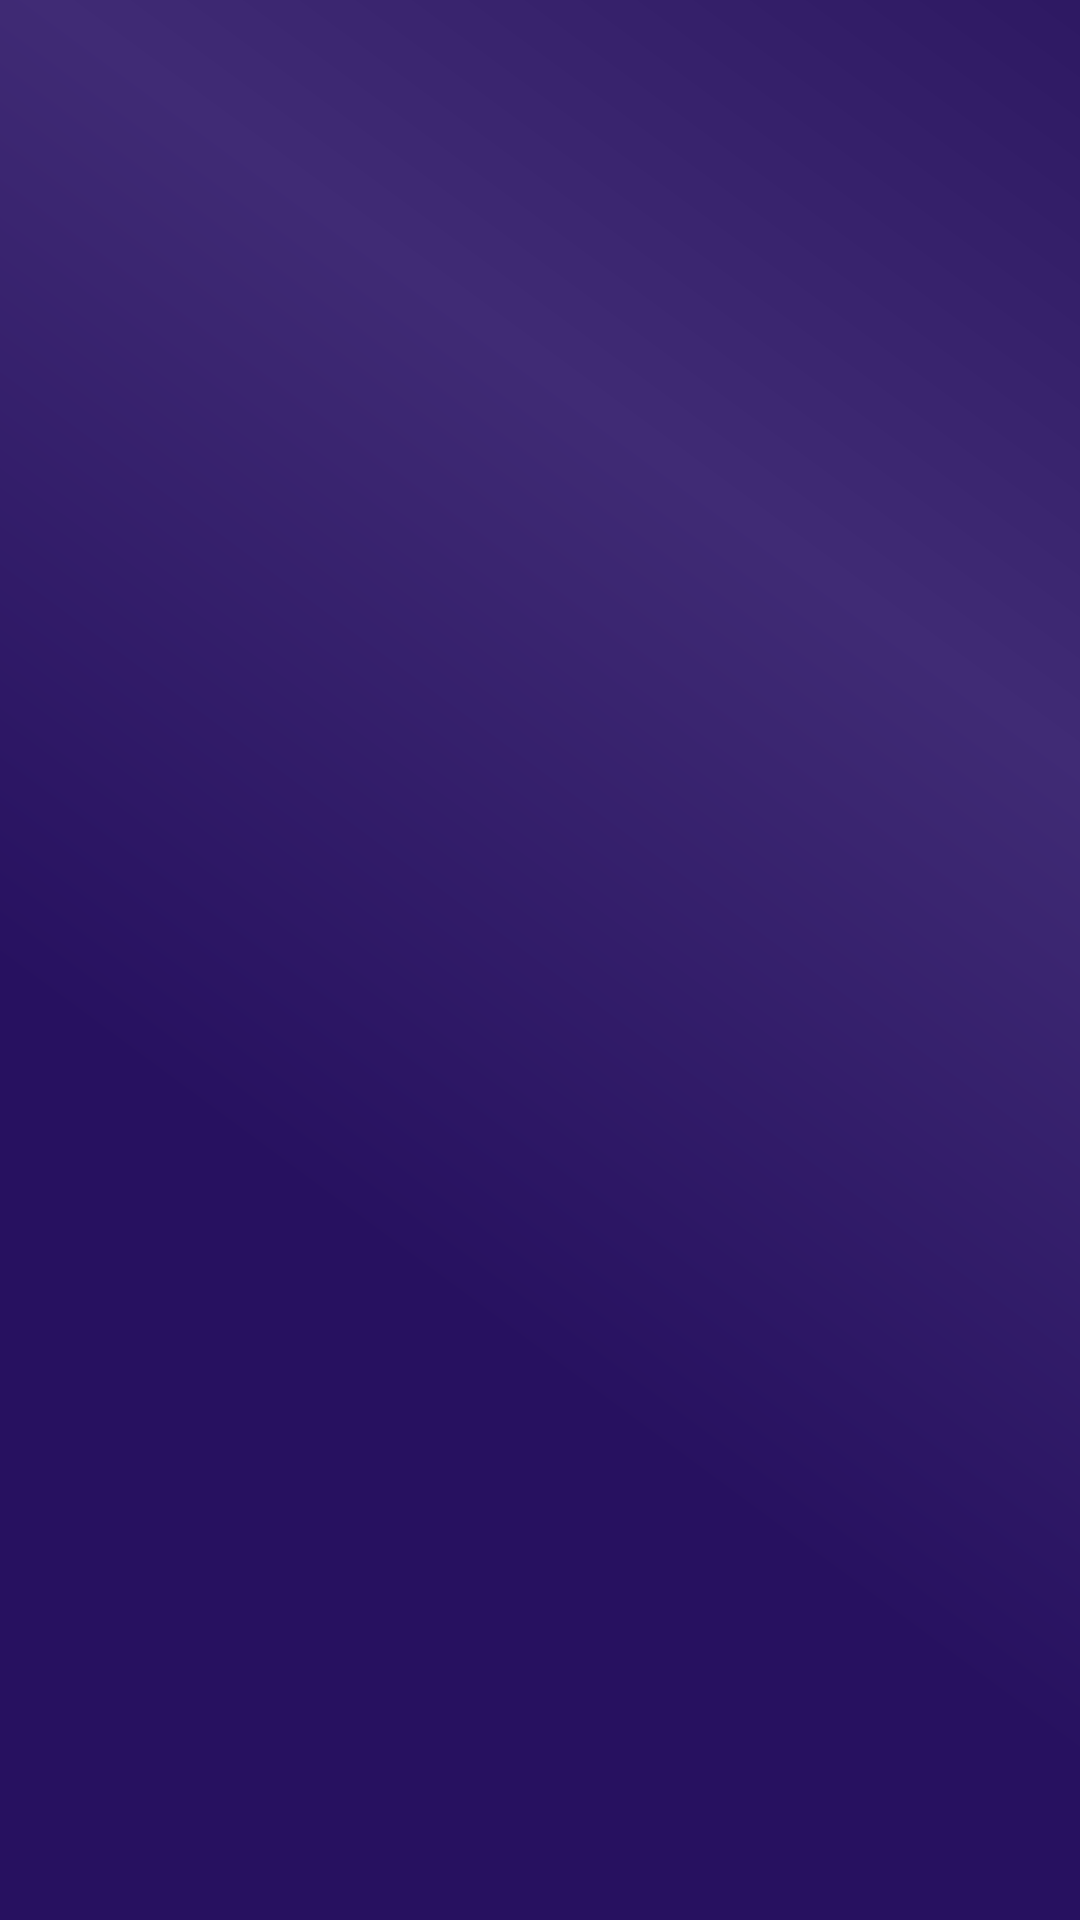

Here is an Android app screen rendered from its layout file. Give the layout XML and the strings, colors and styles it references.
<!-- AndroidManifest.xml: application theme Theme.Hagglex -->
<!-- res/layout/fragment_splash_screen.xml -->
<?xml version="1.0" encoding="utf-8"?>
<androidx.constraintlayout.widget.ConstraintLayout xmlns:android="http://schemas.android.com/apk/res/android"
    xmlns:app="http://schemas.android.com/apk/res-auto"
    xmlns:tools="http://schemas.android.com/tools"
    android:layout_width="match_parent"
    android:layout_height="match_parent"
    android:background="@drawable/ic_splash_screen_background"
    tools:context=".ui.fragments.SplashScreenFragment">


























</androidx.constraintlayout.widget.ConstraintLayout>
<!-- resources referenced by this layout -->
<resources>
  <color name="white">#FFFFFFFF</color>
  <!-- drawable ic_splash_screen_background (drawable) -->
  <vector xmlns:android="http://schemas.android.com/apk/res/android"
      xmlns:aapt="http://schemas.android.com/aapt"
      android:width="375dp"
      android:height="813dp"
      android:viewportWidth="375"
      android:viewportHeight="813">
    <group>
      <clip-path
          android:pathData="M0,0h375v813h-375z"/>
      <path
          android:pathData="M0,0H375V813H0Z">
        <aapt:attr name="android:fillColor">
          <gradient 
              android:startY="6.504"
              android:startX="375"
              android:endY="416.256"
              android:endX="6.375"
              android:type="linear">
            <item android:offset="0" android:color="#FF2E1963"/>
            <item android:offset="0.427" android:color="#FF402B75"/>
            <item android:offset="1" android:color="#FF271160"/>
          </gradient>
        </aapt:attr>
      </path>
    </group>
  </vector>
  <style name="Theme.Hagglex" parent="Theme.MaterialComponents.DayNight.NoActionBar">
          
          <item name="colorPrimary">#2E1963</item>
          <item name="colorPrimaryVariant">#2E1963</item>
          <item name="colorOnPrimary">@color/white</item>
          
          <item name="colorSecondary">@color/teal_200</item>
          <item name="colorSecondaryVariant">@color/teal_700</item>
          <item name="colorOnSecondary">@color/black</item>
          
          <item name="android:statusBarColor" tools:targetApi="l">?attr/colorPrimaryVariant</item>
          
      </style>
  <color name="teal_200">#FF03DAC5</color>
  <color name="teal_700">#FF018786</color>
  <color name="black">#FF000000</color>
</resources>
